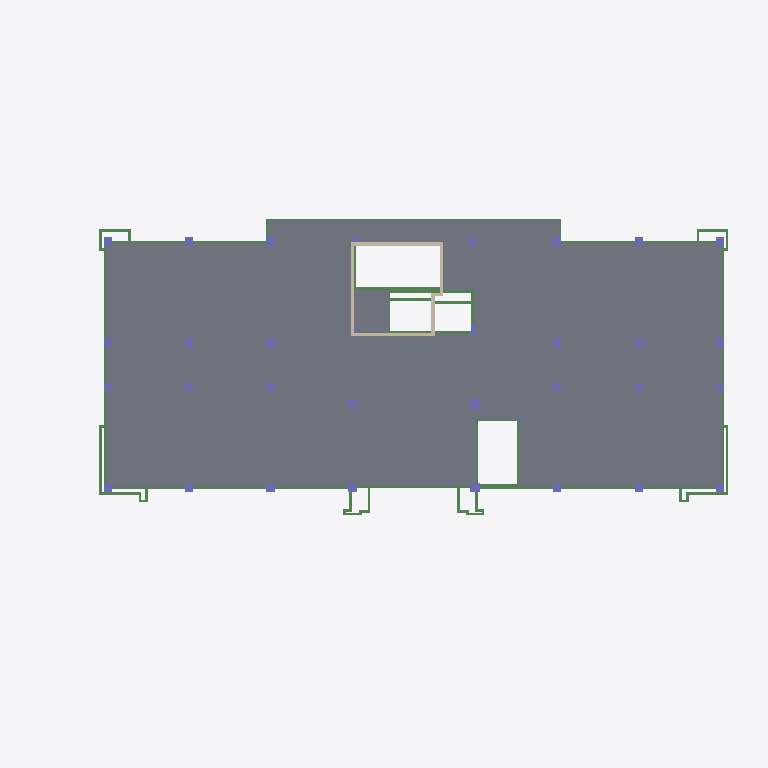
Plan cut of the same IFC building model at storey 'L3' (level 8.00 m, cut at 9.40 m), seen from above with north up, elements coloured by IFC class: 47 beams (green), 31 columns (violet), 25 slabs (grey), 6 walls (beige). Cut surfaces are drawn darker.
Extent 52.2 m × 24.2 m × 49.5 m (x, y, z). Storeys (7): L1 at 0.00 m; L2 at 4.00 m; L3 at 8.00 m; L4 at 12.00 m; L5 at 16.00 m; L DAK at 20.00 m; L DAK ATAP at 23.70 m. Elements (1250): 677 IfcBeam, 330 IfcSlab, 198 IfcColumn, 45 IfcWall.

HEADER;
FILE_DESCRIPTION(('ViewDefinition [ReferenceView_V1.2]','RevitIdentifiers [ContentGUID: c3dfbd9c-fe0a-461e-8488-e3f08b0af658, VersionGUID: ad2152fb-933d-4071-9bda-42687f73cc93, NumberOfSaves: 21]','CoordinateReference [CoordinateBase: Shared Coordinates]','ExchangeRequirement [Structural]'),'2;1');
FILE_NAME('STR-K.ifc','2026-05-19T09:10:38+07:00',(''),(''),'ODA SDAI 25.12','Autodesk - Revit 26.4.0.32 (ENU) - 26.4.0.32','');
FILE_SCHEMA(('IFC4'));
ENDSEC;
DATA;
#18=IFCPROJECT('33txsS$Wf67eI8u$1qzGce',#6,'Project Number',$,$,'Project Name','Project Status',(#13),#54738);
#52=IFCSITE('33txsS$Wf67eI8u$1qzGcg',#6,'Default',$,$,#51,$,$,.ELEMENT.,(42,21,31,401672),(-71,-3,-24,-345703),0.0,$,$);
#22=IFCBUILDING('33txsS$Wf67eI8u$1qzGcf',#6,'Building Name',$,$,#21,$,'Building Name',.ELEMENT.,$,$,#19);
#25=IFCBUILDINGSTOREY('2JF4e6axWHqu3u0C1FZlmi',#6,'L1',$,$,#24,$,'L1',.ELEMENT.,0.0);
#29=IFCBUILDINGSTOREY('1ZGO8hrFCHqw0v0026FpFv',#6,'L2',$,$,#28,$,'L2',.ELEMENT.,4000.0000000000005);
#33=IFCBUILDINGSTOREY('0z3WHOxl53NxZMac9p2EJp',#6,'L3',$,$,#32,$,'L3',.ELEMENT.,7999.99999999986);
#37=IFCBUILDINGSTOREY('0z3WHOxl53NxZMac9p2EJu',#6,'L4',$,$,#36,$,'L4',.ELEMENT.,11999.99999999972);
#41=IFCBUILDINGSTOREY('0z3WHOxl53NxZMac9p2EJb',#6,'L5',$,$,#40,$,'L5',.ELEMENT.,15999.999999999578);
#45=IFCBUILDINGSTOREY('0z3WHOxl53NxZMac9p2EJi',#6,'L DAK',$,$,#44,$,'L DAK',.ELEMENT.,19999.99999999944);
#49=IFCBUILDINGSTOREY('0z3WHOxl53NxZMac9p2EGj',#6,'L DAK ATAP',$,$,#48,$,'L DAK ATAP',.ELEMENT.,23699.999999999298);
#50803=IFCSLAB('0eD8z7fv90CP5VkyUSACQE',#6,'Floor:S1:1698518',$,$,#50790,#50802,'1698518',.FLOOR.);
#50425=IFCSLAB('0eD8z7fv90CP5VkyUSACOs',#6,'Floor:S1:1698414',$,$,#50412,#50424,'1698414',.FLOOR.);
#50643=IFCSLAB('0eD8z7fv90CP5VkyUSACRm',#6,'Floor:S1:1698472',$,$,#50630,#50642,'1698472',.FLOOR.);
#50269=IFCSLAB('0eD8z7fv90CP5VkyUSACOU',#6,'Floor:S1:1698374',$,$,#50256,#50268,'1698374',.FLOOR.);
#50771=IFCSLAB('0eD8z7fv90CP5VkyUSACQG',#6,'Floor:S1:1698504',$,$,#50758,#50770,'1698504',.FLOOR.);
#50739=IFCSLAB('0eD8z7fv90CP5VkyUSACQO',#6,'Floor:S1:1698496',$,$,#50726,#50738,'1698496',.FLOOR.);
#50301=IFCSLAB('0eD8z7fv90CP5VkyUSACOM',#6,'Floor:S1:1698382',$,$,#50288,#50300,'1698382',.FLOOR.);
#50143=IFCSLAB('0eD8z7fv90CP5VkyUSACP_',#6,'Floor:S1:1698342',$,$,#50130,#50142,'1698342',.FLOOR.);
#50175=IFCSLAB('0eD8z7fv90CP5VkyUSACPs',#6,'Floor:S1:1698350',$,$,#50162,#50174,'1698350',.FLOOR.);
#50611=IFCSLAB('0eD8z7fv90CP5VkyUSACRu',#6,'Floor:S1:1698464',$,$,#50598,#50610,'1698464',.FLOOR.);
#50487=IFCSLAB('0eD8z7fv90CP5VkyUSACOc',#6,'Floor:S1:1698430',$,$,#50474,#50486,'1698430',.FLOOR.);
#50207=IFCSLAB('0eD8z7fv90CP5VkyUSACPk',#6,'Floor:S1:1698358',$,$,#50194,#50206,'1698358',.FLOOR.);
#50395=IFCSLAB('0eD8z7fv90CP5VkyUSACO_',#6,'Floor:S1:1698406',$,$,#50382,#50394,'1698406',.FLOOR.);
#50365=IFCSLAB('0eD8z7fv90CP5VkyUSACO6',#6,'Floor:S1:1698398',$,$,#50352,#50364,'1698398',.FLOOR.);
#50457=IFCSLAB('0eD8z7fv90CP5VkyUSACOk',#6,'Floor:S1:1698422',$,$,#50444,#50456,'1698422',.FLOOR.);
#50581=IFCSLAB('0eD8z7fv90CP5VkyUSACRE',#6,'Floor:S1:1698454',$,$,#50568,#50580,'1698454',.FLOOR.);
#50707=IFCSLAB('0eD8z7fv90CP5VkyUSACRW',#6,'Floor:S1:1698488',$,$,#50694,#50706,'1698488',.FLOOR.);
#50237=IFCSLAB('0eD8z7fv90CP5VkyUSACPc',#6,'Floor:S1:1698366',$,$,#50224,#50236,'1698366',.FLOOR.);
#50333=IFCSLAB('0eD8z7fv90CP5VkyUSACOE',#6,'Floor:S1:1698390',$,$,#50320,#50332,'1698390',.FLOOR.);
#50675=IFCSLAB('0eD8z7fv90CP5VkyUSACRe',#6,'Floor:S1:1698480',$,$,#50662,#50674,'1698480',.FLOOR.);
#50899=IFCSLAB('0eD8z7fv90CP5VkyUSACTD',#6,'Floor:S1:1698581',$,$,#50886,#50898,'1698581',.FLOOR.);
#50835=IFCSLAB('0eD8z7fv90CP5VkyUSACQp',#6,'Floor:S1:1698539',$,$,#50822,#50834,'1698539',.FLOOR.);
#50867=IFCSLAB('0eD8z7fv90CP5VkyUSACTO',#6,'Floor:S1:1698560',$,$,#50854,#50866,'1698560',.FLOOR.);
#50549=IFCSLAB('0eD8z7fv90CP5VkyUSACRM',#6,'Floor:S1:1698446',$,$,#50536,#50548,'1698446',.FLOOR.);
#50517=IFCSLAB('0eD8z7fv90CP5VkyUSACRU',#6,'Floor:S1:1698438',$,$,#50504,#50516,'1698438',.FLOOR.);
#21894=IFCBEAM('0z3WHOxl53NxZMac9p29bx',#6,'Concrete-Rectangular Beam:B5:1689578',$,$,#21893,#21890,'1689578',.BEAM.);
#16864=IFCWALL('0z3WHOxl53NxZMac9p29Zo',#6,'Basic Wall:SHEAR WALL:1689187',$,$,#16852,#16856,'1689187',.NOTDEFINED.);
#16832=IFCWALL('0z3WHOxl53NxZMac9p29Zp',#6,'Basic Wall:SHEAR WALL:1689186',$,$,#16820,#16824,'1689186',.NOTDEFINED.);
#20147=IFCBEAM('0z3WHOxl53NxZMac9p29bL',#6,'Concrete-Rectangular Beam:B2:1689540',$,$,#20146,#20143,'1689540',.BEAM.);
#19861=IFCBEAM('0z3WHOxl53NxZMac9p29al',#6,'Concrete-Rectangular Beam:B5:1689534',$,$,#19860,#19857,'1689534',.BEAM.);
#21114=IFCBEAM('0z3WHOxl53NxZMac9p29bB',#6,'Concrete-Rectangular Beam:C2:1689562',$,$,#21113,#21110,'1689562',.BEAM.);
#17694=IFCBEAM('0z3WHOxl53NxZMac9p29a1',#6,'Concrete-Rectangular Beam:B1:1689488',$,$,#17693,#17690,'1689488',.BEAM.);
#17430=IFCBEAM('0z3WHOxl53NxZMac9p29aR',#6,'Concrete-Rectangular Beam:B1:1689482',$,$,#17429,#17426,'1689482',.BEAM.);
#20186=IFCBEAM('0z3WHOxl53NxZMac9p29bK',#6,'Concrete-Rectangular Beam:B2:1689541',$,$,#20185,#20182,'1689541',.BEAM.);
#19993=IFCBEAM('0z3WHOxl53NxZMac9p29bG',#6,'Concrete-Rectangular Beam:B2:1689537',$,$,#19992,#19989,'1689537',.BEAM.);
#20079=IFCBEAM('0z3WHOxl53NxZMac9p29bI',#6,'Concrete-Rectangular Beam:B2:1689539',$,$,#20078,#20075,'1689539',.BEAM.);
#20036=IFCBEAM('0z3WHOxl53NxZMac9p29bJ',#6,'Concrete-Rectangular Beam:B2:1689538',$,$,#20035,#20032,'1689538',.BEAM.);
#20230=IFCBEAM('0z3WHOxl53NxZMac9p29bN',#6,'Concrete-Rectangular Beam:B2:1689542',$,$,#20229,#20226,'1689542',.BEAM.);
#25881=IFCCOLUMN('1V2XRP7YDD2eX2qU9juwc3',#6,'M_Concrete-Rectangular-Column:700 x 700:1690795',$,$,#25880,#25877,'1690795',.COLUMN.);
#25844=IFCCOLUMN('1V2XRP7YDD2eX2qU9juwc2',#6,'M_Concrete-Rectangular-Column:700 x 700:1690794',$,$,#25843,#25840,'1690794',.COLUMN.);
#24876=IFCCOLUMN('1V2XRP7YDD2eX2qU9juwcc',#6,'M_Concrete-Rectangular-Column:600 x 600:1690766',$,$,#24875,#24872,'1690766',.COLUMN.);
#25162=IFCCOLUMN('1V2XRP7YDD2eX2qU9juwc_',#6,'M_Concrete-Rectangular-Column:600 x 600:1690774',$,$,#25161,#25158,'1690774',.COLUMN.);
#25628=IFCCOLUMN('1V2XRP7YDD2eX2qU9juwcC',#6,'M_Concrete-Rectangular-Column:600 x 600:1690788',$,$,#25627,#25624,'1690788',.COLUMN.);
#25525=IFCCOLUMN('1V2XRP7YDD2eX2qU9juwc9',#6,'M_Concrete-Rectangular-Column:600 x 600:1690785',$,$,#25524,#25521,'1690785',.COLUMN.);
#25595=IFCCOLUMN('1V2XRP7YDD2eX2qU9juwcB',#6,'M_Concrete-Rectangular-Column:600 x 600:1690787',$,$,#25594,#25591,'1690787',.COLUMN.);
#25565=IFCCOLUMN('1V2XRP7YDD2eX2qU9juwcA',#6,'M_Concrete-Rectangular-Column:600 x 600:1690786',$,$,#25564,#25561,'1690786',.COLUMN.);
#25661=IFCCOLUMN('1V2XRP7YDD2eX2qU9juwcD',#6,'M_Concrete-Rectangular-Column:600 x 600:1690789',$,$,#25660,#25657,'1690789',.COLUMN.);
#25694=IFCCOLUMN('1V2XRP7YDD2eX2qU9juwcE',#6,'M_Concrete-Rectangular-Column:600 x 600:1690790',$,$,#25693,#25690,'1690790',.COLUMN.);
#25734=IFCCOLUMN('1V2XRP7YDD2eX2qU9juwcF',#6,'M_Concrete-Rectangular-Column:600 x 600:1690791',$,$,#25733,#25730,'1690791',.COLUMN.);
ENDSEC;
